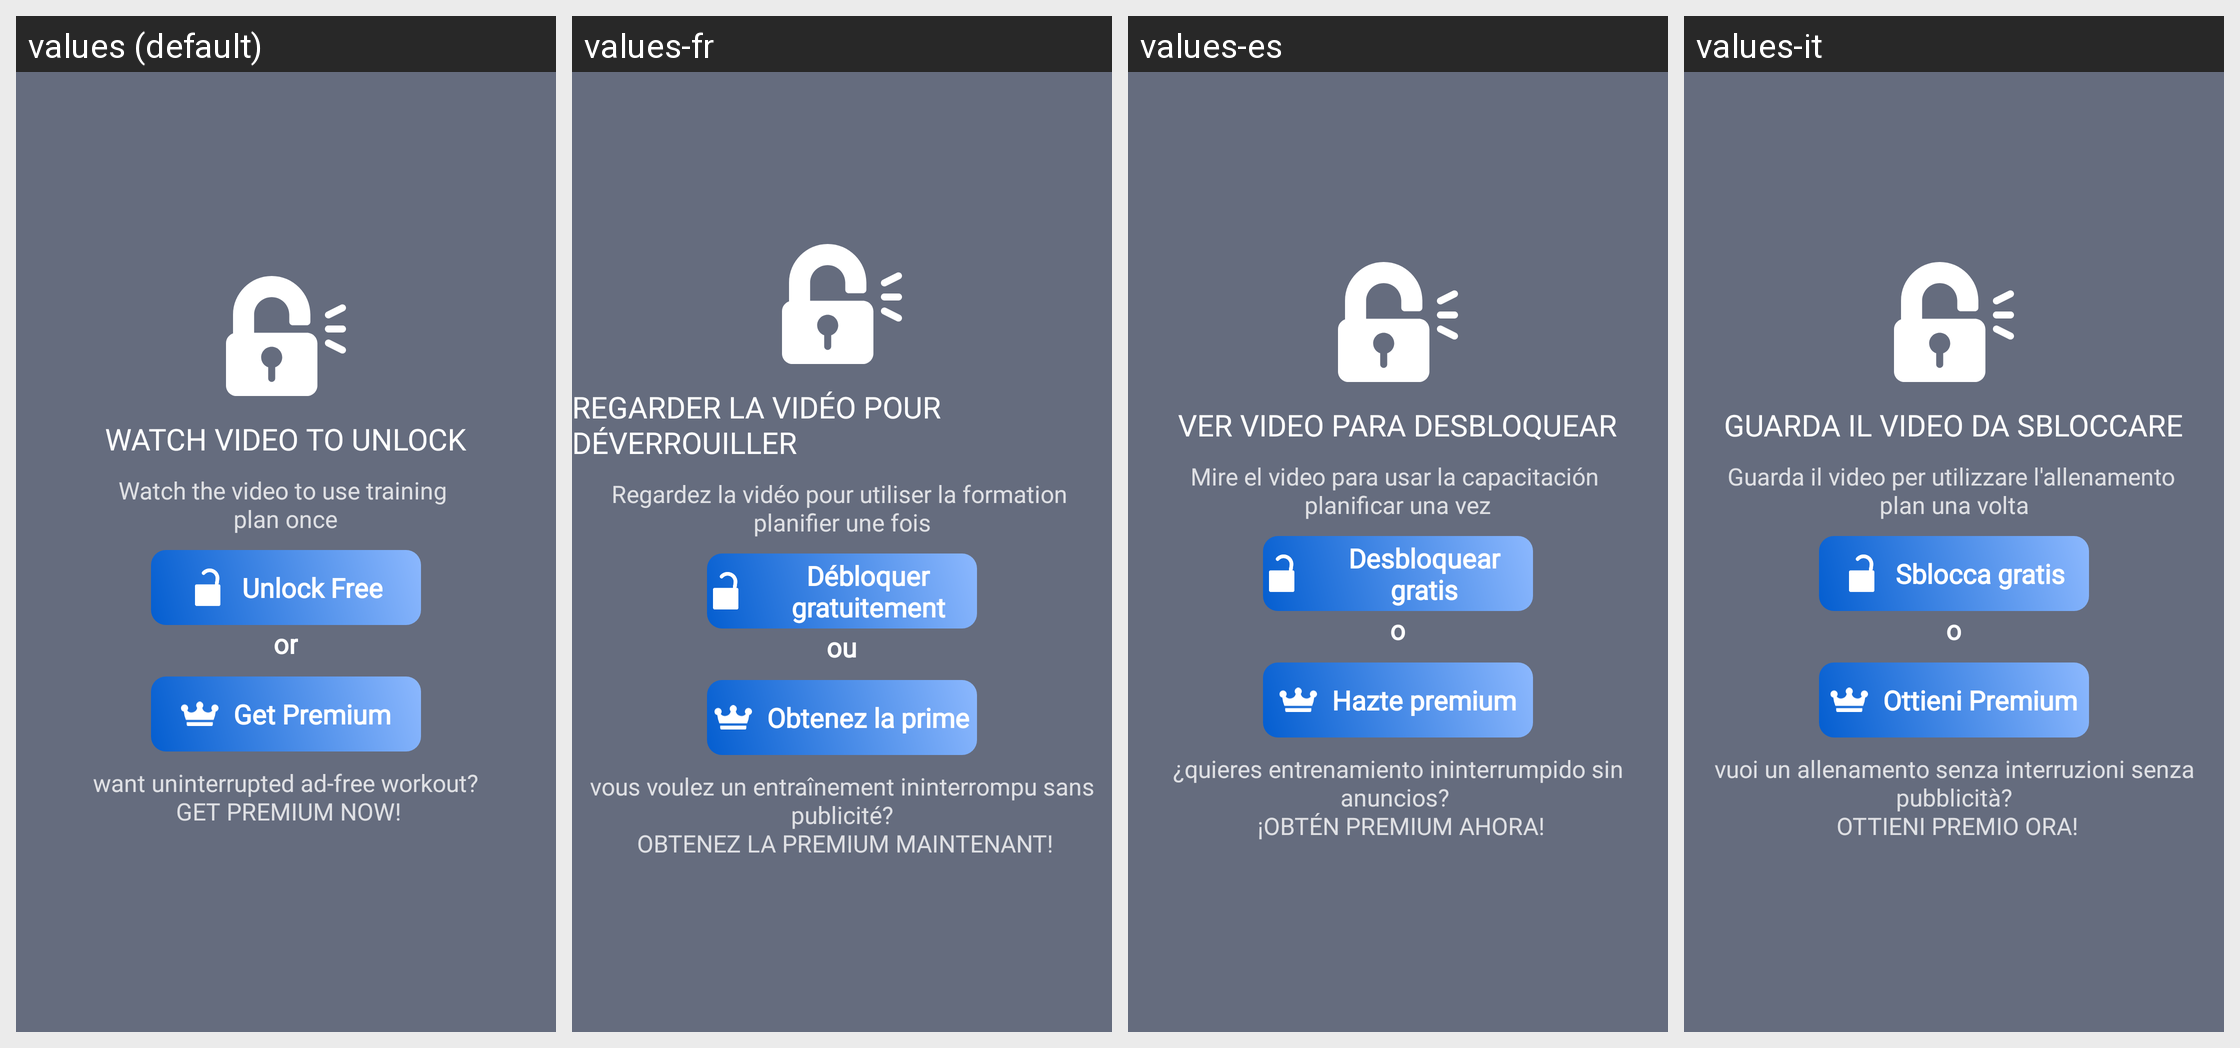

Locale-by-locale string values for the Android screen shown in this grid:
Android screen res/layout/dialog_ads.xml rendered under 4 locales, left to right: values (default), values-fr, values-es, values-it. Device: Nexus 5 (rendered at 1080×1920; each locale shown at half size, 540×960, under a caption strip naming it); theme AppTheme.
Other locales in the repository, not shown: values-ar, values-bn, values-da, values-fa, values-hi, values-ko, values-nl, values-pa, values-pl, values-pt, values-ru, values-sv, values-ta, values-te, values-th, values-tr, values-zh.
Strings drawn on this screen, with the default value and each locale's value (text and hints the layout hard-codes, and strings that could not be matched under every locale, appear in the picture but are not listed):

watch_video_to_unlock
  values: WATCH VIDEO TO UNLOCK
  values-fr: REGARDER LA VIDÉO POUR DÉVERROUILLER
  values-es: VER VIDEO PARA DESBLOQUEAR
  values-it: GUARDA IL VIDEO DA SBLOCCARE

watch_the_video_to_use_training_nplan_once
  values: Watch the video to use training 
      plan once
  values-fr: Regardez la vidéo pour utiliser la formation 
      planifier une fois
  values-es: Mire el video para usar la capacitación 
      planificar una vez
  values-it: Guarda il video per utilizzare l'allenamento 
      plan una volta

unlock_free
  values: Unlock Free
  values-fr: Débloquer gratuitement
  values-es: Desbloquear gratis
  values-it: Sblocca gratis

or
  values: or
  values-fr: ou
  values-es: o
  values-it: o

get_premium
  values: Get Premium
  values-fr: Obtenez la prime
  values-es: Hazte premium
  values-it: Ottieni Premium

want_uninterrupted
  values: want uninterrupted ad-free workout?
       GET PREMIUM NOW!
  values-fr: vous voulez un entraînement ininterrompu sans publicité?
       OBTENEZ LA PREMIUM MAINTENANT!
  values-es: ¿quieres entrenamiento ininterrumpido sin anuncios? 
       ¡OBTÉN PREMIUM AHORA!
  values-it: vuoi un allenamento senza interruzioni senza pubblicità?
       OTTIENI PREMIO ORA!
